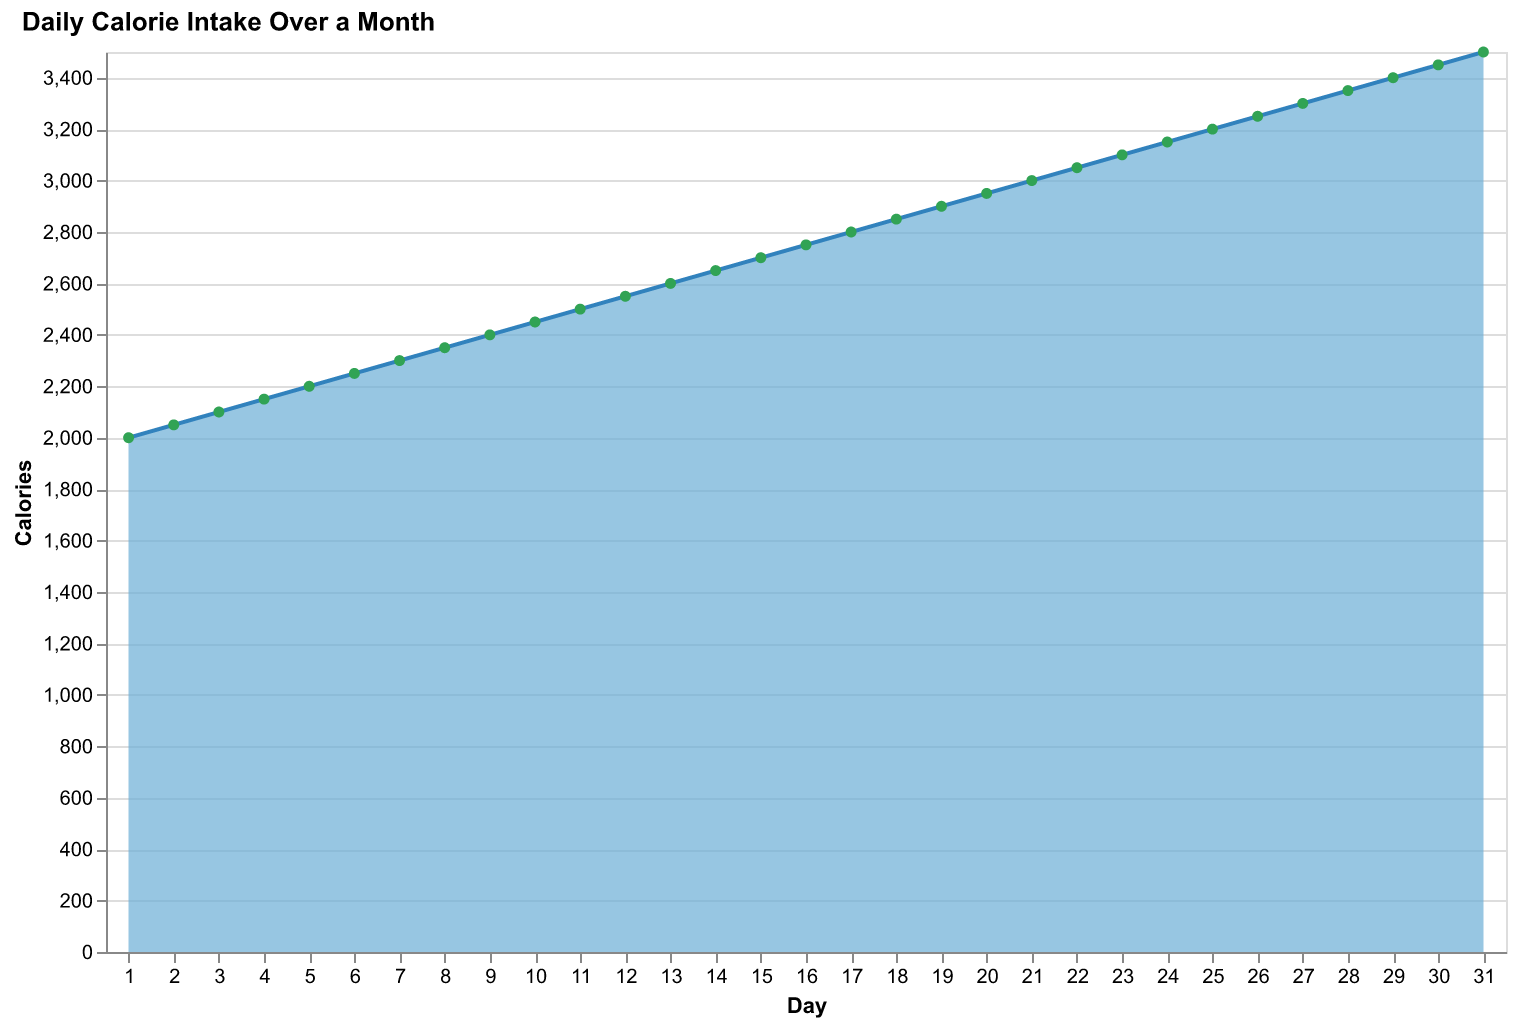

Source data for this figure (header and first rows):
Day, Calories
1, 2000
2, 2050
3, 2100
4, 2150
5, 2200
6, 2250
7, 2300
8, 2350
9, 2400
10, 2450
11, 2500
12, 2550
13, 2600
14, 2650
15, 2700
16, 2750
17, 2800
18, 2850
19, 2900
20, 2950
21, 3000
22, 3050
23, 3100
24, 3150
25, 3200
26, 3250
27, 3300
28, 3350
29, 3400
30, 3450
31, 3500
